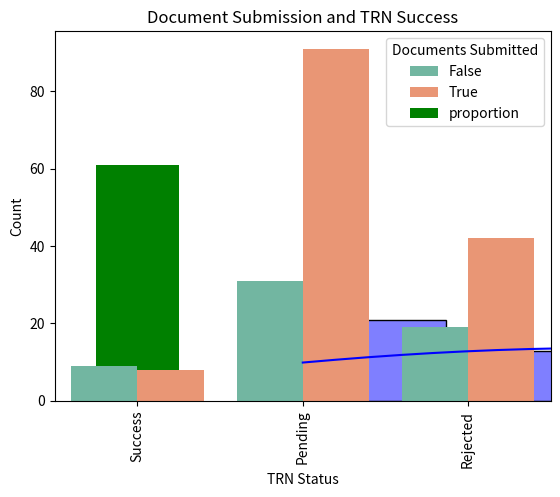

Source code (Python):
#!/usr/bin/env python
# coding: utf-8

# # GST Registration Process 2024
# This notebook demonstrates a chatbot-driven GST registration system with improved insights and applicability.

# ## Generate Synthetic Dataset
# Creating a more dynamic and realistic dataset.

# In[2]:


import pandas as pd
import numpy as np
import matplotlib.pyplot as plt
import seaborn as sns


# In[3]:


# Generate synthetic dataset
np.random.seed(42)
num_records = 200

data = pd.DataFrame({
    'Client_ID': [f'Client_{i}' for i in range(1, num_records + 1)],
    'Query': np.random.choice(
        ['How to register?', 'Documents required?', 'Biometric Verification?', 'TRN issues?', 'General Query'],
        size=num_records
    ),
    'Response_Time': np.random.randint(1, 15, size=num_records),
    'Documents_Submitted': np.random.choice([True, False], size=num_records, p=[0.7, 0.3]),
    'Biometric_Completed': np.random.choice([True, False], size=num_records, p=[0.6, 0.4]),
    'TRN_Generation': np.random.choice(['Success', 'Pending', 'Rejected'], size=num_records, p=[0.6, 0.3, 0.1])
})

data.to_csv('Enhanced_GST_Registration_Dataset.csv', index=False)
print(data.head())


# ## Data Cleaning and Preparation
# Ensuring data integrity and readiness for analysis.

# In[12]:


# Check for missing values
print(data.isnull().sum())


# In[6]:


# Ensure Response_Time within valid range
data['Response_Time'] = data['Response_Time'].clip(lower=1, upper=15)
print(data.info())


# ## Exploratory Data Analysis (EDA)
# Visualizing key metrics in the dataset.

# In[7]:


# Response Time Distribution
sns.histplot(data['Response_Time'], kde=True, bins=15, color='blue')
plt.title('Response Time Distribution')
plt.xlabel('Response Time (seconds)')
plt.ylabel('Frequency')
plt.show()


# In[8]:


# TRN Generation Status
trn_status = data['TRN_Generation'].value_counts(normalize=True) * 100
trn_status.plot(kind='bar', color=['green', 'orange', 'red'])
plt.title('TRN Generation Status')
plt.xlabel('Status')
plt.ylabel('Percentage')
plt.show()


# In[9]:


# Document Submission vs. TRN Success
sns.countplot(data=data, x='TRN_Generation', hue='Documents_Submitted', palette='Set2')
plt.title('Document Submission and TRN Success')
plt.xlabel('TRN Status')
plt.ylabel('Count')
plt.legend(title='Documents Submitted')
plt.show()


# ## Chatbot Simulation
# Handling GST-related queries with chatbot logic.

# In[10]:


def chatbot_response(query):
    responses = {
        'How to register?': 'Visit the GST portal and register.',
        'Documents required?': 'You need PAN, Aadhaar, and Address Proof.',
        'Biometric Verification?': 'Depends on your state. Please check local rules.',
        'TRN issues?': 'Ensure all documents are valid and resubmit if needed.',
        'General Query': 'Please visit the FAQ section on the GST portal.'
    }
    return responses.get(query, 'Query not recognized.')


# In[11]:


data['Chatbot_Response'] = data['Query'].apply(chatbot_response)
print(data[['Query', 'Chatbot_Response']].head())


# ## Summary
# 
# This project demonstrates a chatbot-based GST registration system that simulates the following:
# 1. Resolving user queries with predefined responses.
# 2. Tracking document submissions and biometric verification stages.
# 3. Analyzing response times and TRN success rates.
# 
# Real-World Applicability:
# - Reduces human effort in query handling and process tracking.
# - Improves accuracy and efficiency of the registration process.
# - Offers seamless user experience with automation.
# 

# In[ ]:




